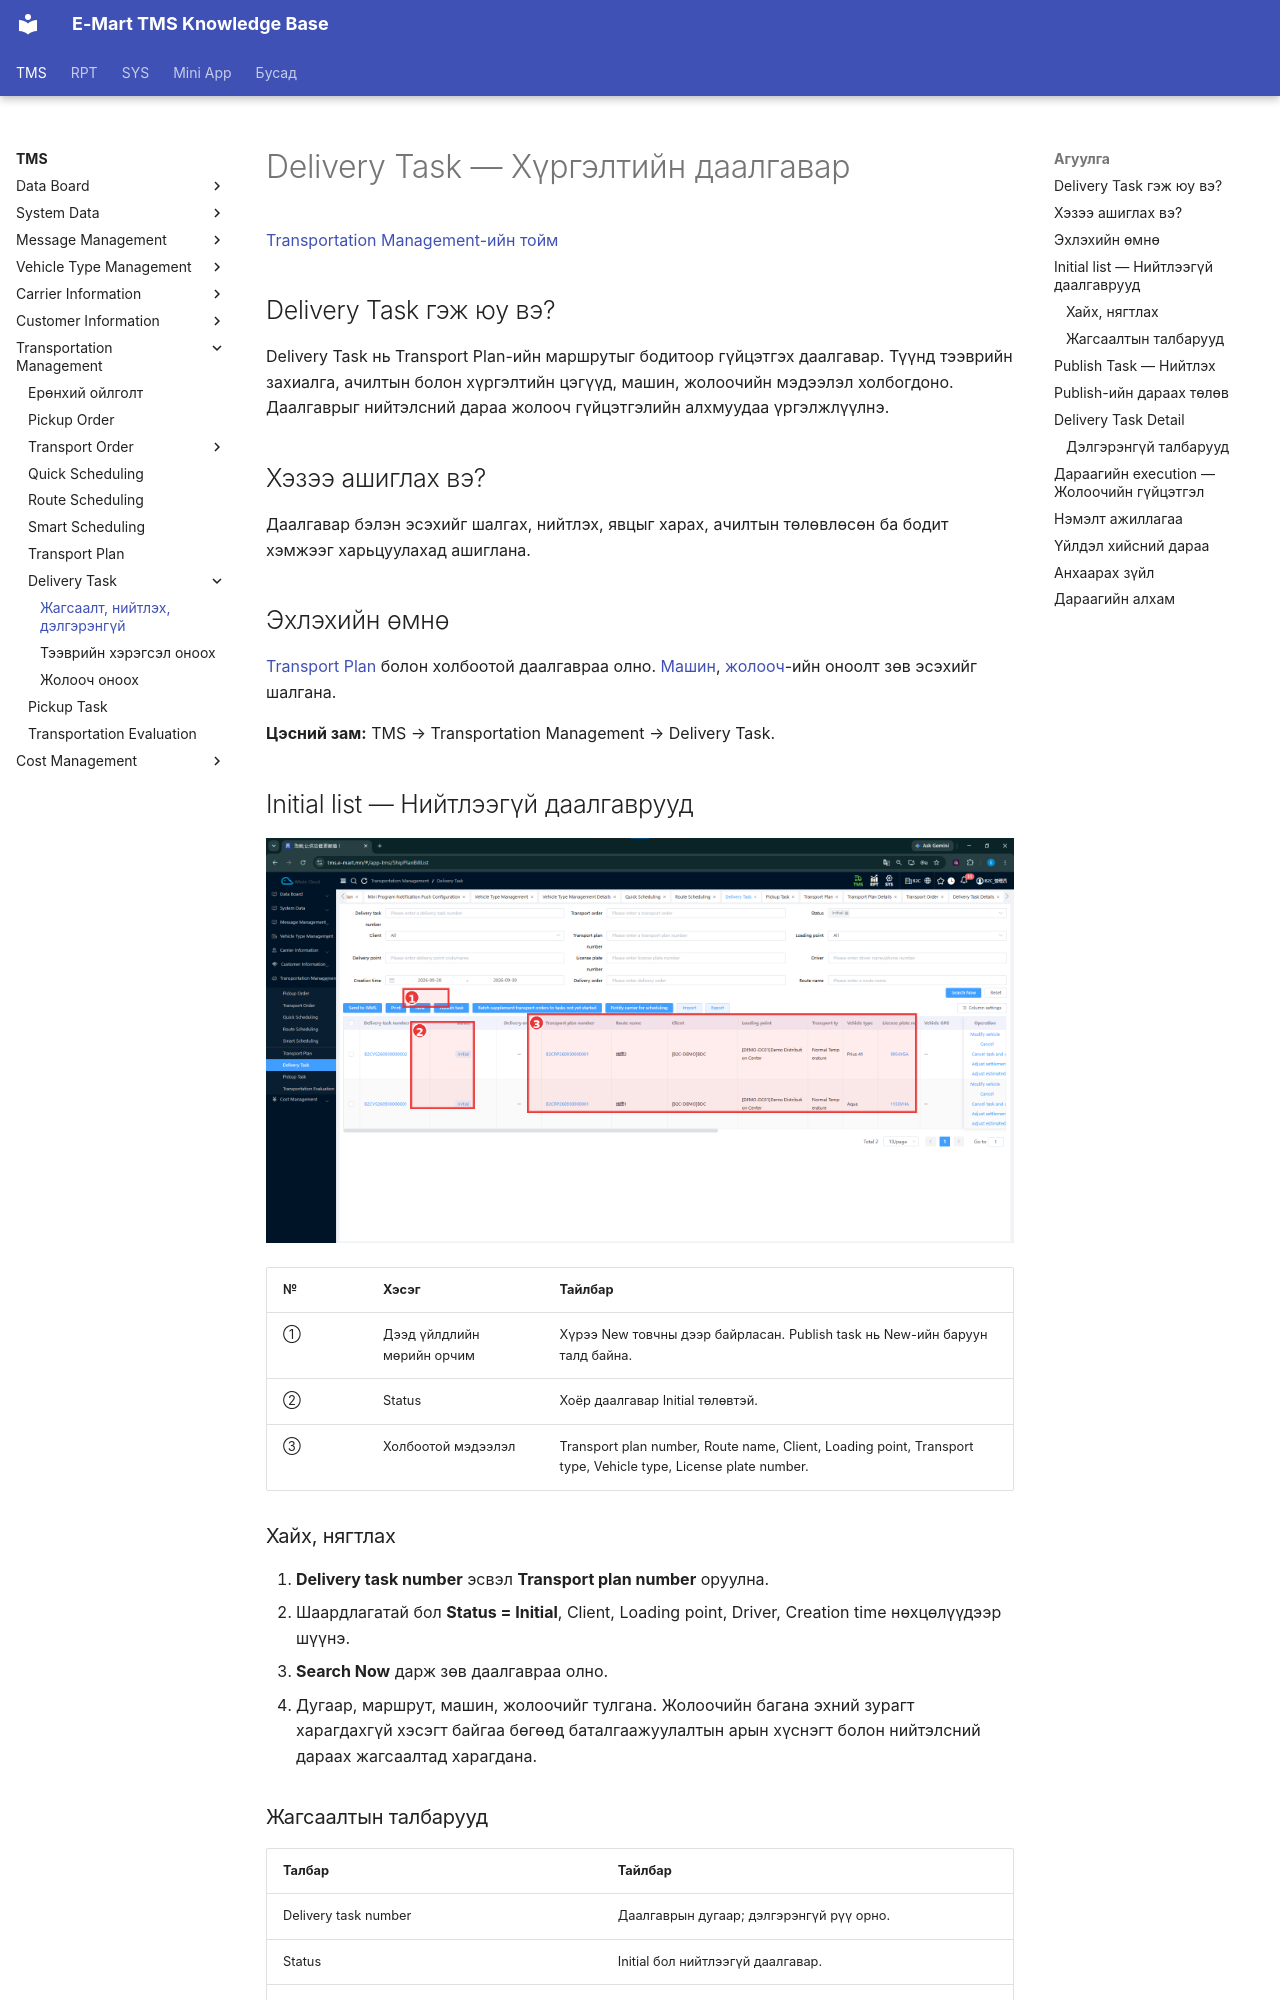

repository: ikhgurval-stack/tms_user_guide · page: dispatch/publish/index.html · generator: mkdocs

# Delivery Task — Хүргэлтийн даалгавар

[Transportation Management-ийн тойм](../tms/transportation-management.md)

## Delivery Task гэж юу вэ?

Delivery Task нь Transport Plan-ийн маршрутыг бодитоор гүйцэтгэх даалгавар. Түүнд тээврийн захиалга, ачилтын болон хүргэлтийн цэгүүд, машин, жолоочийн мэдээлэл холбогдоно. Даалгаврыг нийтэлсний дараа жолооч гүйцэтгэлийн алхмуудаа үргэлжлүүлнэ.

## Хэзээ ашиглах вэ?

Даалгавар бэлэн эсэхийг шалгах, нийтлэх, явцыг харах, ачилтын төлөвлөсөн ба бодит хэмжээг харьцуулахад ашиглана.

## Эхлэхийн өмнө

[Transport Plan](../planning/overview.md) болон холбоотой даалгавраа олно. [Машин](assign-vehicle.md), [жолооч](assign-driver.md)-ийн оноолт зөв эсэхийг шалгана.

**Цэсний зам:** TMS → Transportation Management → Delivery Task.

## Initial list — Нийтлээгүй даалгаврууд

![Initial төлөвтэй Delivery Task-уудын төлөвлөгөө маршрут болон машины мэдээлэл](../assets/images/screenshots/tms/transportation-management/delivery-task/01-delivery-task-initial-list.png)

| № | Хэсэг | Тайлбар |
|---|---|---|
| ① | Дээд үйлдлийн мөрийн орчим | Хүрээ New товчны дээр байрласан. Publish task нь New-ийн баруун талд байна. |
| ② | Status | Хоёр даалгавар Initial төлөвтэй. |
| ③ | Холбоотой мэдээлэл | Transport plan number, Route name, Client, Loading point, Transport type, Vehicle type, License plate number. |

### Хайх, нягтлах

1. **Delivery task number** эсвэл **Transport plan number** оруулна.
2. Шаардлагатай бол **Status = Initial**, Client, Loading point, Driver, Creation time нөхцөлүүдээр шүүнэ.
3. **Search Now** дарж зөв даалгавраа олно.
4. Дугаар, маршрут, машин, жолоочийг тулгана. Жолоочийн багана эхний зурагт харагдахгүй хэсэгт байгаа бөгөөд баталгаажуулалтын арын хүснэгт болон нийтэлсний дараах жагсаалтад харагдана.
